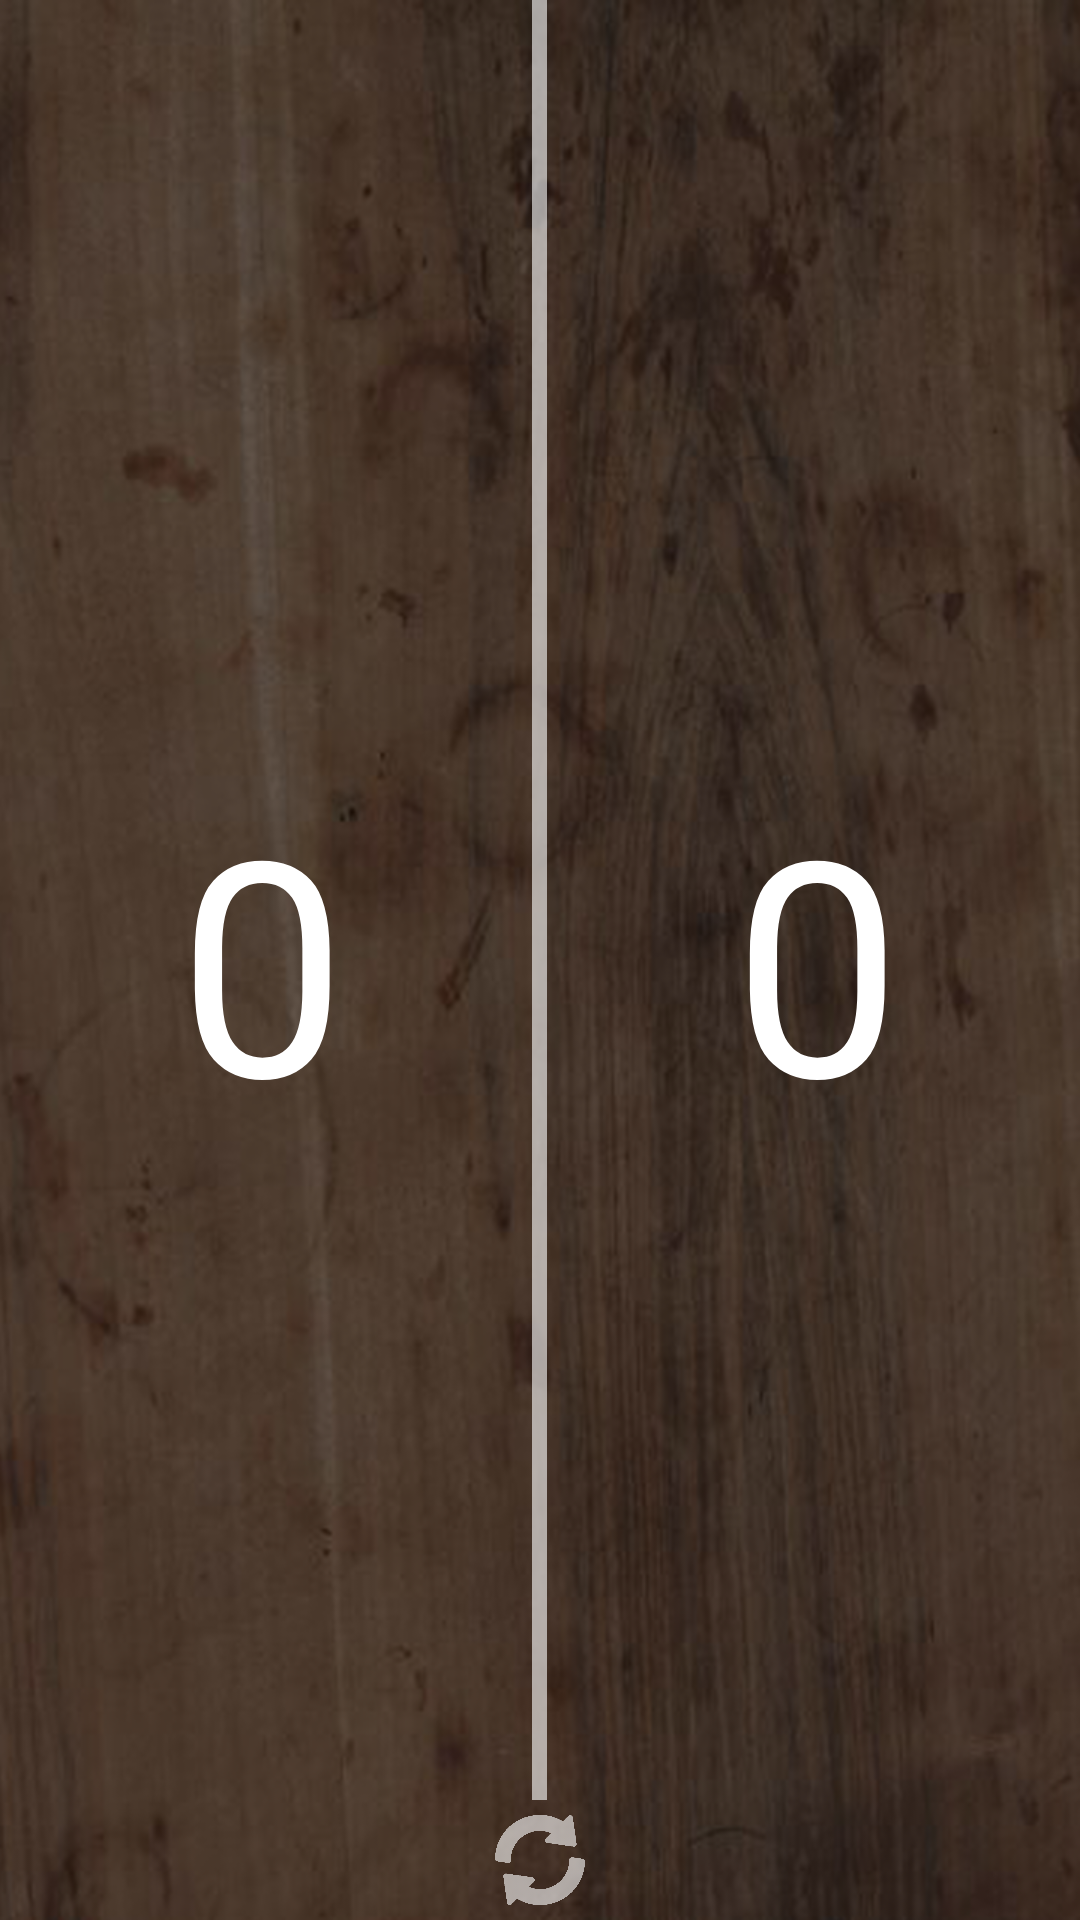

The Android layout XML behind this screen, and the referenced resources:
<!-- AndroidManifest.xml: application theme AppTheme -->
<!-- res/layout/activity_score_counter.xml -->
<?xml version="1.0" encoding="utf-8"?>
<LinearLayout xmlns:android="http://schemas.android.com/apk/res/android"
    xmlns:tools="http://schemas.android.com/tools"
    android:layout_width="match_parent"
    android:layout_height="match_parent"
    android:background="@drawable/table_bg_dark50"
    android:orientation="vertical"
    tools:context=".Utilities.ScoreCounter.ScoreCounter">

    <LinearLayout
        android:id="@+id/main_layout"
        android:layout_width="match_parent"
        android:layout_height="wrap_content"
        android:orientation="horizontal">

        <LinearLayout
            android:id="@+id/left_side"
            android:layout_width="match_parent"
            android:layout_height="match_parent"
            android:layout_weight="1"
            android:gravity="center_horizontal"
            android:onClick="leftSidePoint">

            <TextView
                android:id="@+id/left_side_score"
                android:layout_width="wrap_content"
                android:layout_height="wrap_content"
                android:layout_gravity="center"
                android:layout_marginLeft="10dp"
                android:fontFamily="@font/roboto_medium"
                android:text="0"
                android:textAllCaps="true"
                android:textColor="#fff"
                android:textSize="100sp" />
        </LinearLayout>

        <LinearLayout
            android:layout_width="wrap_content"
            android:layout_height="wrap_content"
            android:orientation="vertical">

            <View
                android:layout_width="5dp"
                android:layout_height="fill_parent"
                android:layout_gravity="center_vertical|center_horizontal"
                android:layout_weight="1"
                android:background="#99FFFFFF" />

            <ImageView
                android:layout_width="30dp"
                android:layout_height="30dp"
                android:layout_gravity="center_vertical|center_horizontal"
                android:layout_marginTop="5dp"
                android:layout_marginBottom="5dp"
                android:alpha="0.6"
                android:onClick="refreshScore"
                android:src="@drawable/refresh_icon" />
        </LinearLayout>

        <LinearLayout
            android:id="@+id/right_side"
            android:layout_width="match_parent"
            android:layout_height="match_parent"
            android:layout_weight="1"
            android:gravity="center_horizontal"
            android:onClick="rightSidePoint">

            <TextView
                android:id="@+id/right_side_score"
                android:layout_width="wrap_content"
                android:layout_height="wrap_content"
                android:layout_gravity="center"
                android:layout_marginRight="10dp"
                android:fontFamily="@font/roboto_medium"
                android:text="0"
                android:textAllCaps="true"
                android:textColor="#FFFFFF"
                android:textSize="100sp" />

        </LinearLayout>

    </LinearLayout>

    <LinearLayout
        android:id="@+id/bottom_layout"
        android:layout_width="match_parent"
        android:layout_height="100dp"
        android:orientation="horizontal"></LinearLayout>

</LinearLayout>
<!-- resources referenced by this layout -->
<resources>
  <!-- drawable refresh_icon: png bitmap (drawable, 3284 bytes) -->
  <!-- drawable table_bg_dark50: png bitmap (drawable, 613664 bytes) -->
  <style name="AppTheme" parent="Theme.AppCompat.Light.DarkActionBar">
          <item name="windowActionBar">false</item>
          <item name="windowNoTitle">true</item>
          <item name="android:windowFullscreen">true</item>
          <item name="android:windowAnimationStyle">@style/CustomActivityAnimation</item>
      </style>
  <style name="CustomActivityAnimation" parent="@android:style/Animation.Activity">
          <item name="android:activityOpenEnterAnimation">@anim/slide_in_right</item>
          <item name="android:activityOpenExitAnimation">@anim/slide_out_left</item>
          <item name="android:activityCloseEnterAnimation">@anim/slide_in_left</item>
          <item name="android:activityCloseExitAnimation">@anim/slide_out_right</item>
      </style>
</resources>
